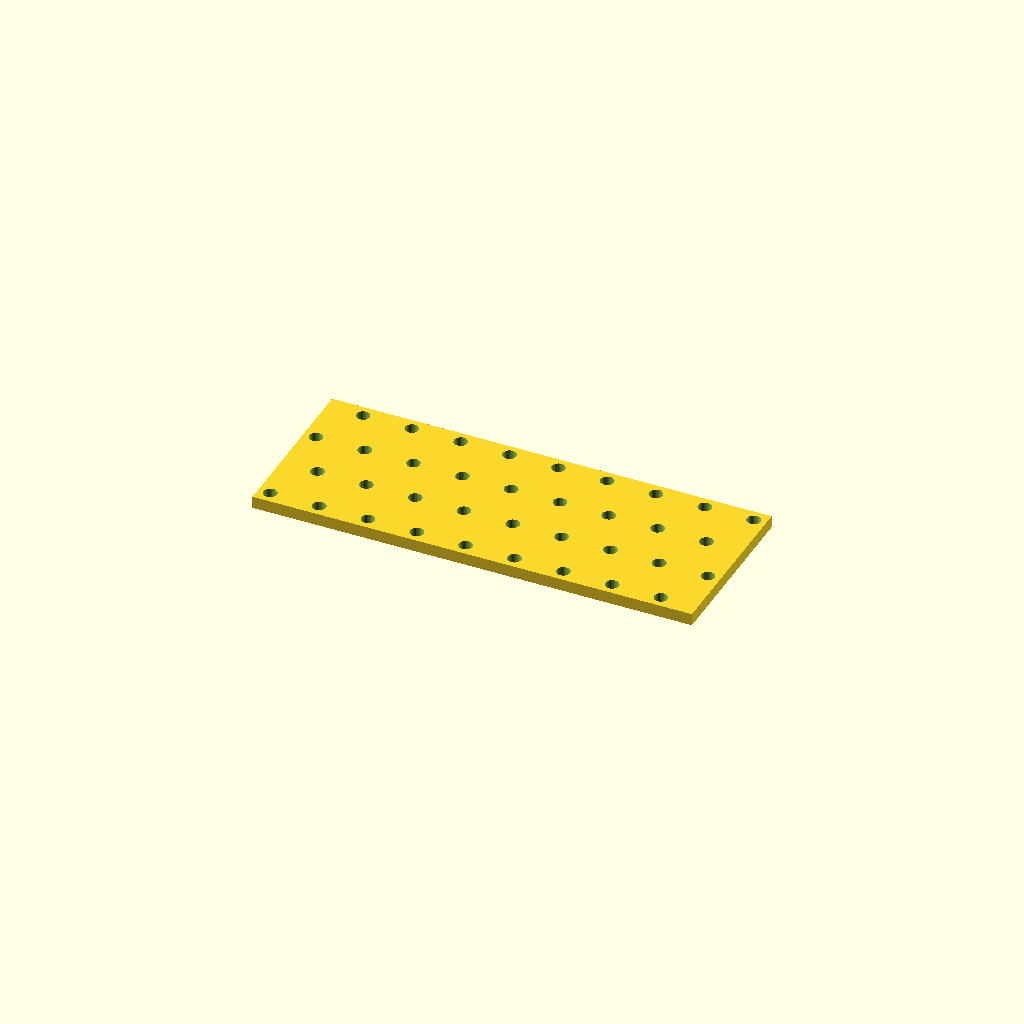
Cell 1 — every parameter at its default value.
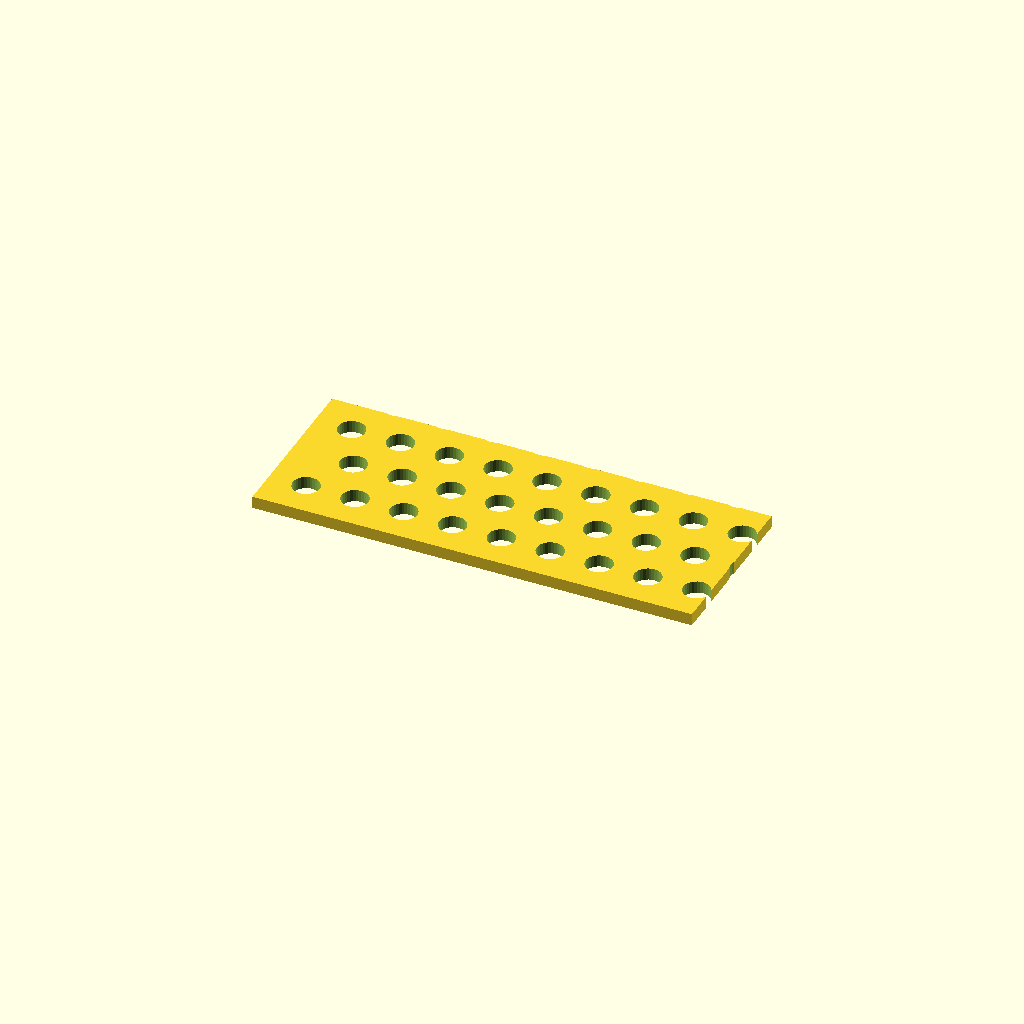
Cell 2 — hole_d set to 11, the other parameters unchanged.
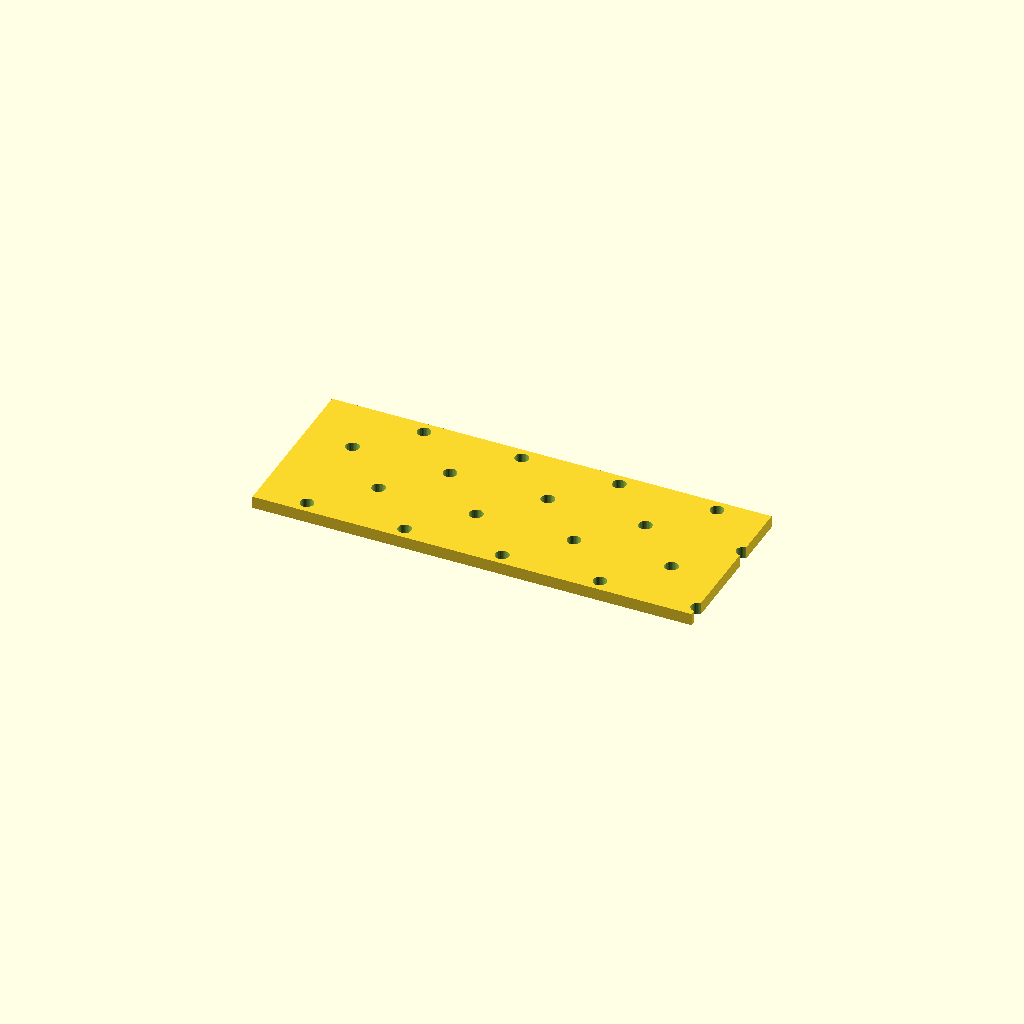
Cell 3: the same model with pitch_x = 40.
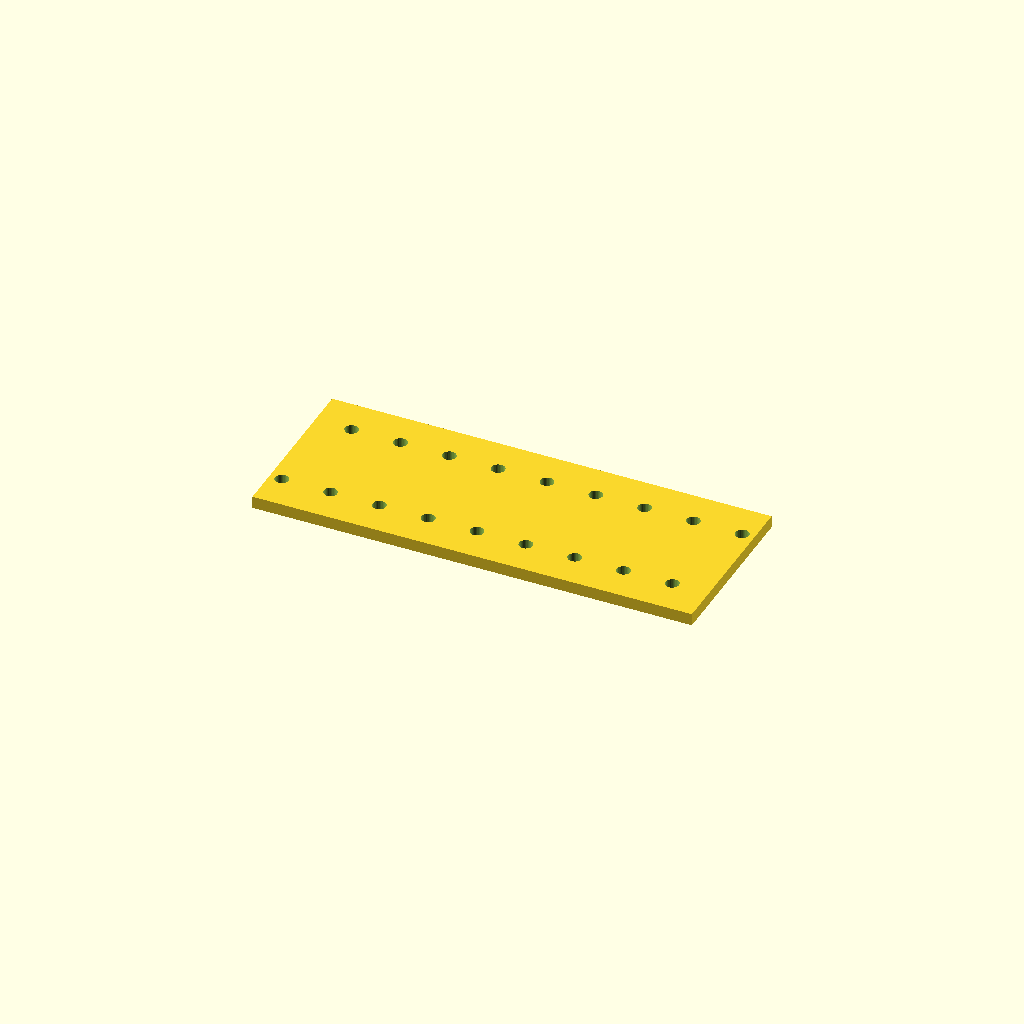
Cell 4 — pitch_y set to 40, the other parameters unchanged.
All cells are drawn from one camera (rotation 55°, 0°, 25°, orthographic, colour scheme Cornfield), so only the parameter changes between them.
Source of the model, optional_data/data/place1/perfpanels/part_0178.scad:
$fn = 32;

// ----------------------------------------------------------------------
// Perforated panel 180 x 70 x 5
// 4 x 9 Ø5.5 holes, checker layout
// ----------------------------------------------------------------------

// --- parameters (mm) ---
panel = [180, 70, 5];  // overall size (x, y, z)
hole_d = 5.5;          // hole diameter
pitch_x = 20;          // hole pitch along X
pitch_y = 20;          // hole pitch along Y

// --- derived feature positions (mm) ---
margin = hole_d / 2 + 2;            // = 4.75   clearance from the panel edge
row_offset = pitch_x / 2;           // = 10   shift of every other row
cols = floor((panel[0] - 2 * margin - row_offset) / pitch_x) + 1;  // = 9   how many columns fit in X
rows = floor((panel[1] - 2 * margin) / pitch_y) + 1;  // = 4   how many rows fit in Y
span_x = (cols - 1) * pitch_x + row_offset;  // = 170   width of the field
span_y = (rows - 1) * pitch_y;      // = 60   height of the field
origin_x = -span_x / 2;             // = -85   X of the first hole
origin_y = -span_y / 2;             // = -30   Y of the first row
holes = rows * cols;                // = 36   holes in total
feature_centers = [
  [origin_x + 0 * pitch_x, origin_y + 0 * pitch_y],
  [origin_x + 1 * pitch_x, origin_y + 0 * pitch_y],
  [origin_x + 2 * pitch_x, origin_y + 0 * pitch_y],
  [origin_x + 3 * pitch_x, origin_y + 0 * pitch_y],
  [origin_x + 4 * pitch_x, origin_y + 0 * pitch_y],
  [origin_x + 5 * pitch_x, origin_y + 0 * pitch_y],
  [origin_x + 6 * pitch_x, origin_y + 0 * pitch_y],
  [origin_x + 7 * pitch_x, origin_y + 0 * pitch_y],
  [origin_x + 8 * pitch_x, origin_y + 0 * pitch_y],
  [origin_x + row_offset + 0 * pitch_x, origin_y + 1 * pitch_y],
  [origin_x + row_offset + 1 * pitch_x, origin_y + 1 * pitch_y],
  [origin_x + row_offset + 2 * pitch_x, origin_y + 1 * pitch_y],
  [origin_x + row_offset + 3 * pitch_x, origin_y + 1 * pitch_y],
  [origin_x + row_offset + 4 * pitch_x, origin_y + 1 * pitch_y],
  [origin_x + row_offset + 5 * pitch_x, origin_y + 1 * pitch_y],
  [origin_x + row_offset + 6 * pitch_x, origin_y + 1 * pitch_y],
  [origin_x + row_offset + 7 * pitch_x, origin_y + 1 * pitch_y],
  [origin_x + row_offset + 8 * pitch_x, origin_y + 1 * pitch_y],
  [origin_x + 0 * pitch_x, origin_y + 2 * pitch_y],
  [origin_x + 1 * pitch_x, origin_y + 2 * pitch_y],
  [origin_x + 2 * pitch_x, origin_y + 2 * pitch_y],
  [origin_x + 3 * pitch_x, origin_y + 2 * pitch_y],
  [origin_x + 4 * pitch_x, origin_y + 2 * pitch_y],
  [origin_x + 5 * pitch_x, origin_y + 2 * pitch_y],
  [origin_x + 6 * pitch_x, origin_y + 2 * pitch_y],
  [origin_x + 7 * pitch_x, origin_y + 2 * pitch_y],
  [origin_x + 8 * pitch_x, origin_y + 2 * pitch_y],
  [origin_x + row_offset + 0 * pitch_x, origin_y + 3 * pitch_y],
  [origin_x + row_offset + 1 * pitch_x, origin_y + 3 * pitch_y],
  [origin_x + row_offset + 2 * pitch_x, origin_y + 3 * pitch_y],
  [origin_x + row_offset + 3 * pitch_x, origin_y + 3 * pitch_y],
  [origin_x + row_offset + 4 * pitch_x, origin_y + 3 * pitch_y],
  [origin_x + row_offset + 5 * pitch_x, origin_y + 3 * pitch_y],
  [origin_x + row_offset + 6 * pitch_x, origin_y + 3 * pitch_y],
  [origin_x + row_offset + 7 * pitch_x, origin_y + 3 * pitch_y],
  [origin_x + row_offset + 8 * pitch_x, origin_y + 3 * pitch_y]
];   // hole centres, used verbatim by the cutter loop

// panel outline, every hole through
difference() {
  cube(panel, center = true);
  for (centre = feature_centers)
    translate([centre[0], centre[1], 0])
      cylinder(d = hole_d, h = panel[2] + 2, center = true);
}
Customizer parameters (derived from the source; name, type, default, range or options):
panel: vector, default [180, 70, 5]
hole_d: number, default 5.5
pitch_x: number, default 20
pitch_y: number, default 20
